Image classification data set "processed_images" (VIKAS9793/KrishiRakshak-2.0 on GitHub). Class labels (38): apple apple scab, apple black rot, apple cedar apple rust, apple healthy, blueberry healthy, cherry including sour powdery mildew, cherry including sour healthy, corn (maize) cercospora leaf spot gray leaf spot, corn common rust, corn northern leaf blight, corn healthy, grape black rot, grape esca black measles, grape leaf blight (isariopsis leaf spot), grape healthy, orange Huanglongbing citrus greening, peach bacterial spot, peach healthy, bell pepper bacterial spot, bell pepper healthy, potato early blight, potato late blight, potato healthy, raspberry healthy, soybean healthy, squash powdery mildew, strawberry leaf scorch, strawberry healthy, tomato bacterial spot, tomato early blight, tomato late blight, tomato leaf mold, tomato septoria leaf spot, tomato spider mites two spotted spider mite, tomato target spot, tomato yellow leaf curl virus, tomato mosaic virus, tomato healthy.

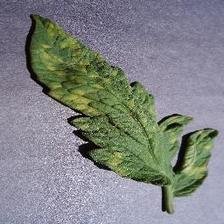
Label: tomato leaf mold

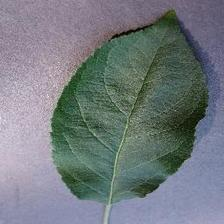
Label: apple healthy

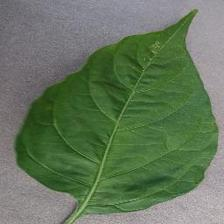
Label: bell pepper healthy

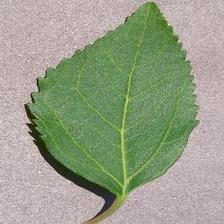
Label: cherry including sour healthy

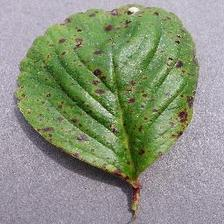
Label: strawberry leaf scorch

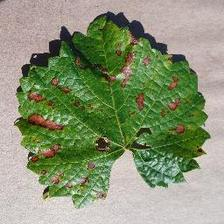
Label: grape esca black measles
